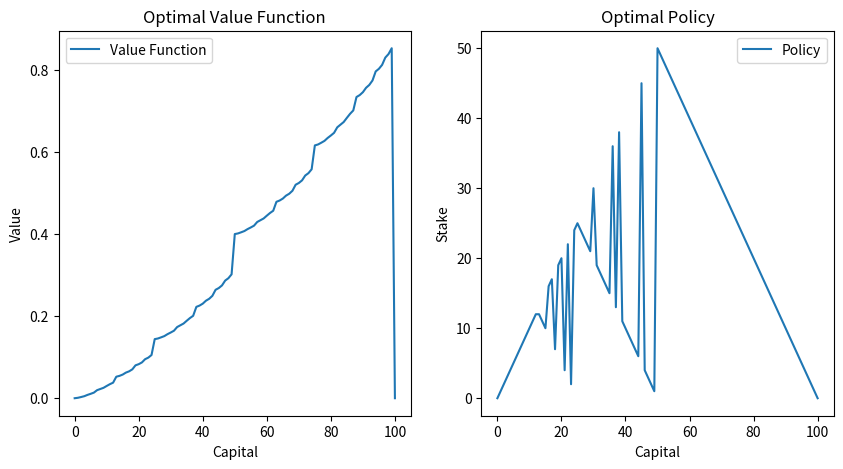

Write Python code to recreate this figure.
import numpy as np
import matplotlib.pyplot as plt

gamma = 0.9  # Discount factor
threshold = 1e-4  # Convergence threshold
capital = 100  # Maximum capital
ph = 0.4  # Probability of winning the bet

def value_iteration():
    V = np.zeros(capital + 1)
    policy = np.zeros(capital + 1)
    
    while True:
        delta = 0
        for s in range(1, capital):
            actions = np.arange(1, min(s, capital - s) + 1)
            action_values = [ph * (1 if s + a == capital else gamma * V[s + a]) + (1 - ph) * (gamma * V[s - a]) for a in actions]
            max_value = max(action_values)
            delta = max(delta, abs(V[s] - max_value))
            V[s] = max_value
            policy[s] = actions[np.argmax(action_values)]
        if delta < threshold:
            break
    return policy, V

def visualize_gambler(policy, V):
    plt.figure(figsize=(10, 5))
    plt.subplot(1, 2, 1)
    plt.plot(V, label='Value Function')
    plt.xlabel('Capital')
    plt.ylabel('Value')
    plt.title('Optimal Value Function')
    plt.legend()
    
    plt.subplot(1, 2, 2)
    plt.plot(policy, label='Policy')
    plt.xlabel('Capital')
    plt.ylabel('Stake')
    plt.title('Optimal Policy')
    plt.legend()
    
    plt.show()

# Solve gambler's problem
optimal_policy, optimal_value = value_iteration()
print("Optimal Policy:", optimal_policy)
print("Optimal Value Function:", optimal_value)
visualize_gambler(optimal_policy, optimal_value)